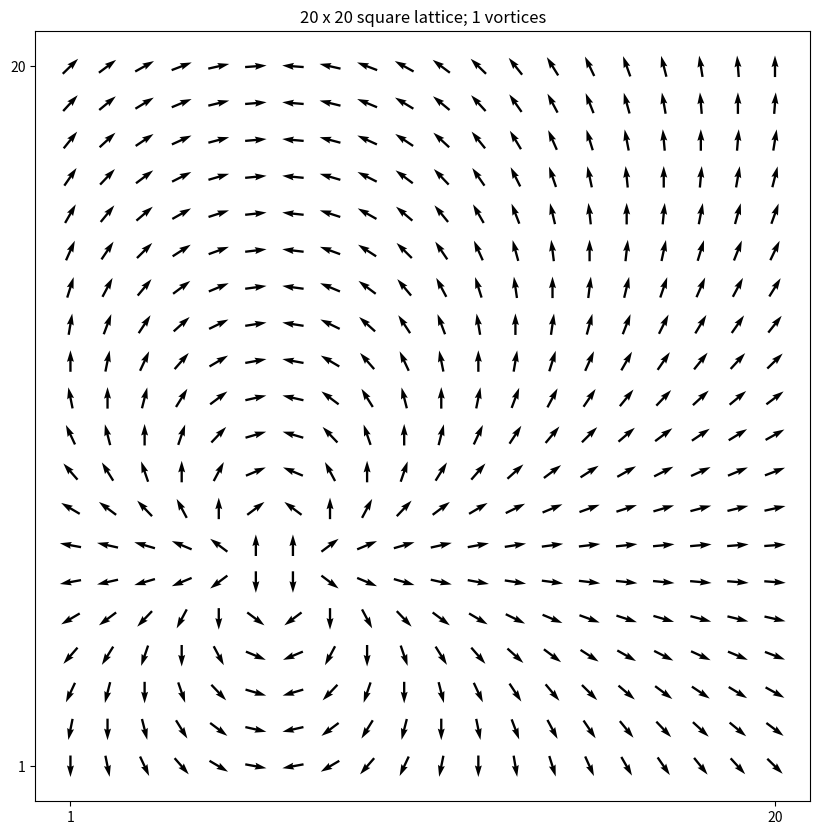

Generate this figure with matplotlib: (Note: this script raises an exception after producing the figure.)
import matplotlib.pyplot as plt
import numpy as np


class XYmodel:
    def __init__(self, n):
        self.dimension = n
        self.configuration = np.zeros((self.dimension, self.dimension))
        self.vortices = []

    def reset_configuration(self):
        self.vortices = []
        self.configuration = np.zeros((self.dimension, self.dimension))

    def place_vortex(self, x0, y0, winding_number=1):
        if x0 % 1 != .5 or y0 % 1 != .5:
            raise ValueError("vortex must be placed at center of plaquette!")
        if winding_number % 1 != 0:
            raise ValueError("Winding number must be integer!")

        self.vortices.append([x0, y0, winding_number])
        for x_pos in range(self.dimension):
            for y_pos in range(self.dimension):
                theta = winding_number * np.arctan((y_pos - y0) / (x_pos - x0))
                if x_pos - x0 >= 0:
                    self.configuration[y_pos, x_pos] = theta
                else:
                    self.configuration[y_pos, x_pos] = theta + np.pi

    def quiver_data(self):
        x, y = np.arange(self.dimension), np.arange(self.dimension)
        u, v = np.zeros((self.dimension, self.dimension)), np.zeros((self.dimension, self.dimension))

        for x_pos in x:
            for y_pos in y:
                u[x_pos, y_pos] = np.cos(self.configuration[x_pos, y_pos])
                v[x_pos, y_pos] = np.sin(self.configuration[x_pos, y_pos])

        return x, y, u, v

    def plot(self):
        fig, ax = plt.subplots(dpi=500, figsize=(10, 10))
        ax.set(
            xticks=(0, self.dimension - 1),
            yticks=(0, self.dimension - 1),
            xticklabels=(1, self.dimension),
            yticklabels=(1, self.dimension),
            title=f"{self.dimension} x {self.dimension} square lattice; {len(self.vortices)} vortices"
        )
        ax.quiver(*self.quiver_data(), pivot="middle")
        fig.savefig(f'plots/plot_{self.dimension}dim_{len(self.vortices)}vortices')


model = XYmodel(20)
model.place_vortex(5.5, 5.5, 2)
model.plot()
